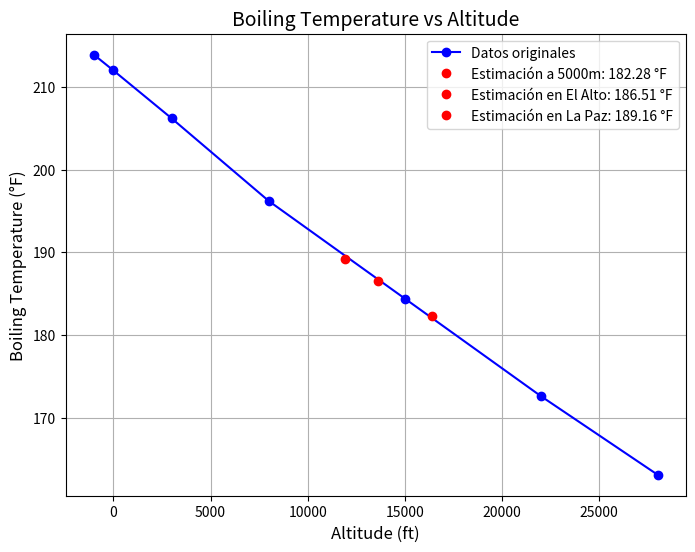

Write Python code to recreate this figure.
import numpy as np
import matplotlib.pyplot as plt

# Datos de la tabla
h = np.array([-1000, 0, 3000, 8000, 15000, 22000, 28000])  # Alturas en pies
T = np.array([213.9, 212, 206.2, 196.2, 184.4, 172.6, 163.1])  # Temperaturas en °F

# Punto donde queremos estimar la temperatura 
h_5000m = 16404.2
LaPaz=11942.2
ElAlto=13615.4

# Función de interpolación de Lagrange
def lagrange_interpolation(x, x_points, y_points):
    total_sum = 0
    n = len(x_points)
    for i in range(n):
        term = y_points[i]
        for j in range(n):
            if i != j:
                term *= (x - x_points[j]) / (x_points[i] - x_points[j])
        total_sum += term
    return total_sum

# Crear la gráfica
plt.figure(figsize=(8,6))
plt.plot(h, T, 'bo-', label='Datos originales')

# Etiquetas y título
plt.title('Boiling Temperature vs Altitude', fontsize=14)
plt.xlabel('Altitude (ft)', fontsize=12)
plt.ylabel('Boiling Temperature (°F)', fontsize=12)
plt.grid(True)

# Estimar la temperatura y añadirla al gráfico
T_5000m = lagrange_interpolation(h_5000m, h, T)
plt.plot(h_5000m, T_5000m, 'ro', label=f'Estimación a 5000m: {T_5000m:.2f} °F')
TElAlto = lagrange_interpolation(ElAlto, h, T)
plt.plot(ElAlto, TElAlto, 'ro', label=f'Estimación en El Alto: {TElAlto:.2f} °F')
TLaPaz = lagrange_interpolation(LaPaz, h, T)
plt.plot(LaPaz, TLaPaz, 'ro', label=f'Estimación en La Paz: {TLaPaz:.2f} °F')
# Mostrar leyenda
plt.legend()

# Mostrar la gráfica
plt.savefig('EbullicionG.png', dpi=300)
